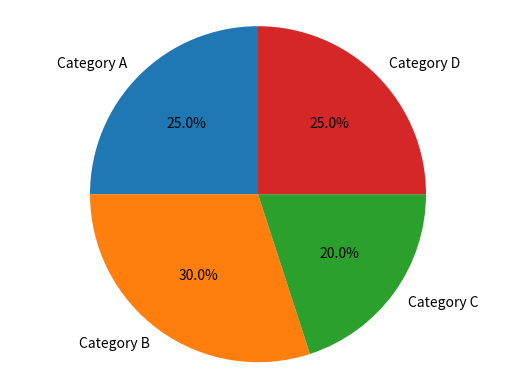

Generate this figure with matplotlib:
import matplotlib.pyplot as plt

# Sample data
labels = ['Category A', 'Category B', 'Category C', 'Category D']
sizes = [25, 30, 20, 25]  # Percentages, should sum up to 100

# Create a pie chart
plt.pie(sizes, labels=labels, autopct='%1.1f%%', startangle=90)

# Equal aspect ratio ensures that the pie is drawn as a circle
plt.axis('equal')

# Display the pie chart
plt.show()
